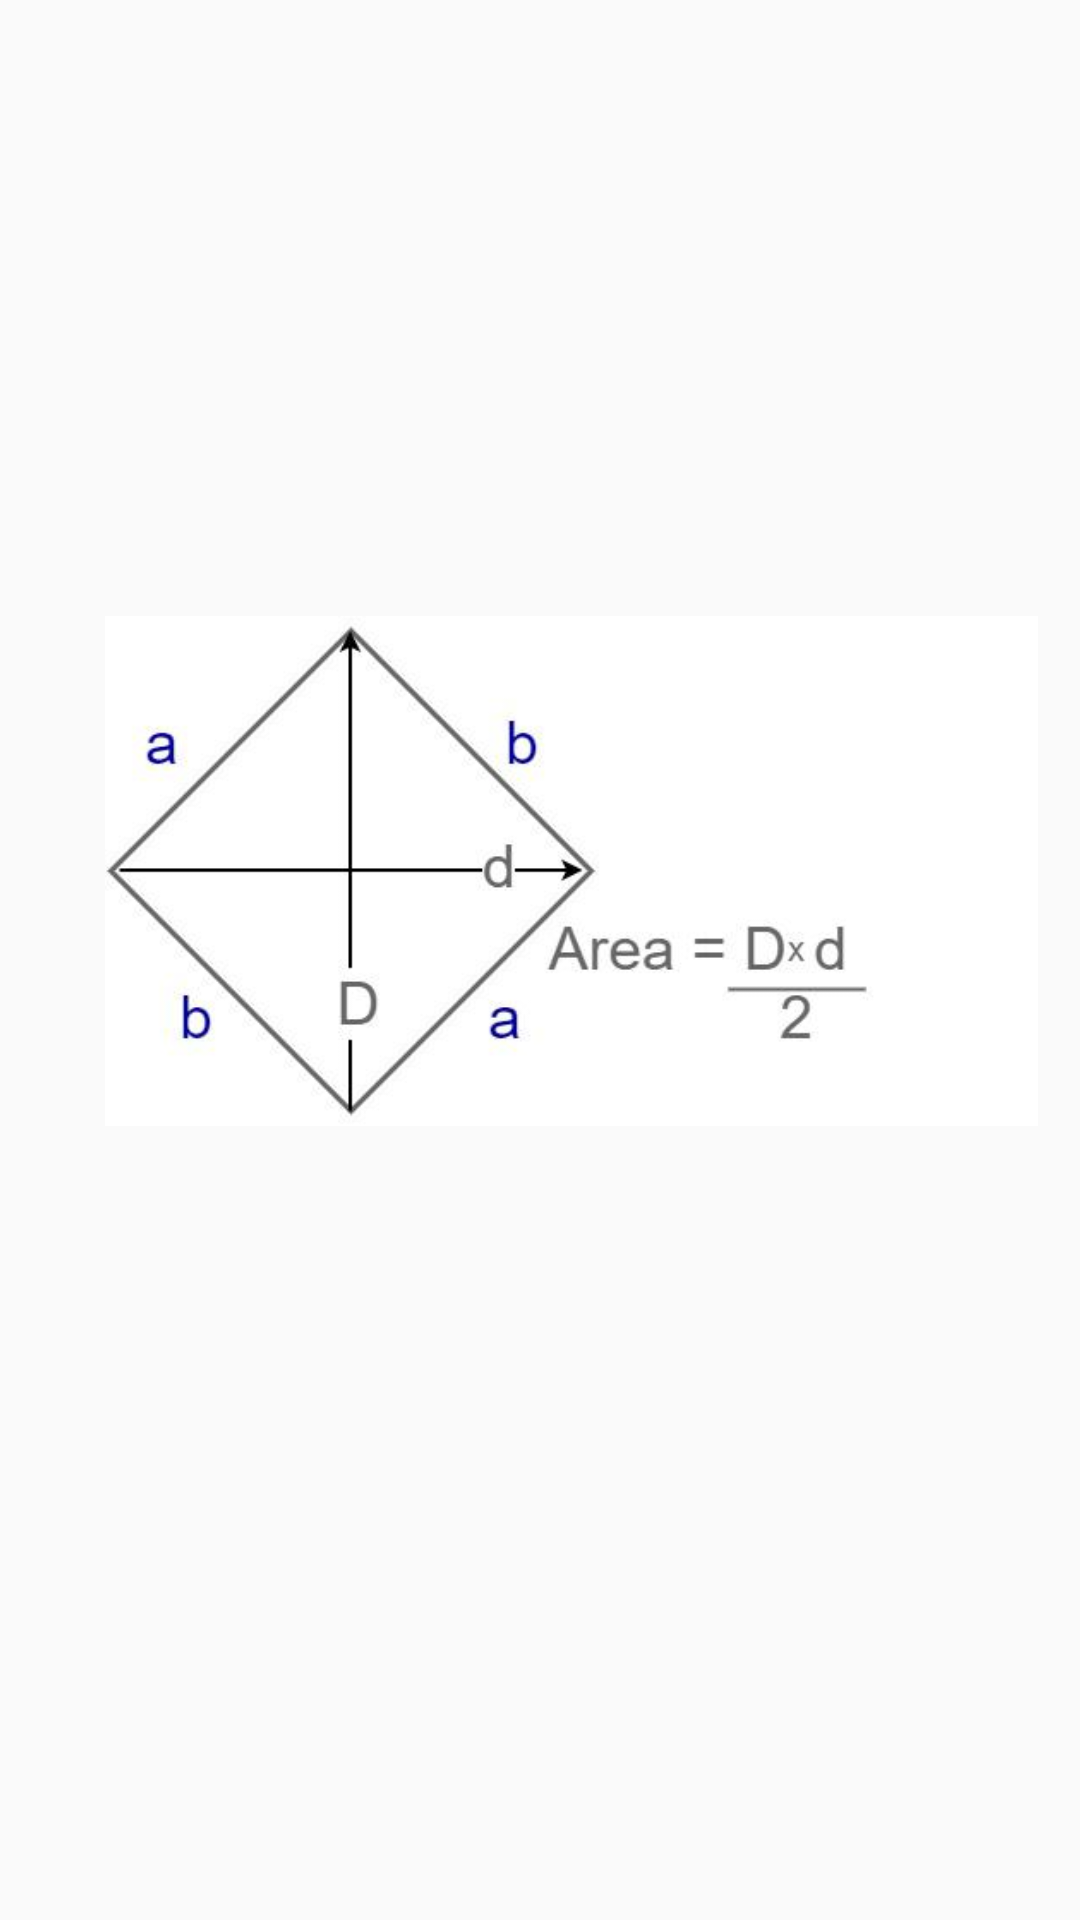

Here is an Android app screen rendered from its layout file. Give the layout XML and the strings, colors and styles it references.
<!-- AndroidManifest.xml: application theme Theme.AreaCalculator -->
<!-- res/layout/activity_formula_page_of_rhombus.xml -->
<?xml version="1.0" encoding="utf-8"?>
<androidx.constraintlayout.widget.ConstraintLayout xmlns:android="http://schemas.android.com/apk/res/android"
    xmlns:app="http://schemas.android.com/apk/res-auto"
    xmlns:tools="http://schemas.android.com/tools"
    android:layout_width="match_parent"
    android:layout_height="match_parent"
    tools:context=".formula_page_of_rhombus">

    <ImageView
        android:id="@+id/imageView3"
        android:layout_width="311dp"
        android:layout_height="306dp"
        app:layout_constraintBottom_toBottomOf="parent"
        app:layout_constraintEnd_toEndOf="parent"
        app:layout_constraintHorizontal_bias="0.714"
        app:layout_constraintStart_toStartOf="parent"
        app:layout_constraintTop_toTopOf="parent"
        app:layout_constraintVertical_bias="0.411"
        app:srcCompat="@drawable/areaofarhombus" />
</androidx.constraintlayout.widget.ConstraintLayout>
<!-- resources referenced by this layout -->
<resources>
  <!-- drawable areaofarhombus: jpg bitmap (drawable, 9835 bytes) -->
  <style name="Theme.AreaCalculator" parent="Theme.AppCompat.DayNight.DarkActionBar">
          
          <item name="colorPrimary">#CC1212</item>
          <item name="colorPrimaryVariant">#FB3131</item>
          <item name="colorOnPrimary">@color/white</item>
          
          <item name="colorSecondary">@color/teal_200</item>
          <item name="colorSecondaryVariant">@color/teal_700</item>
          <item name="colorOnSecondary">@color/black</item>
          
          <item name="android:statusBarColor" tools:targetApi="l">?attr/colorPrimaryVariant</item>
          
      </style>
  <!-- not gathered from this repository: default colours our renderer supplied (Android Studio template values) -->
  <color name="teal_200">#FF03DAC5</color>
  <color name="teal_700">#FF018786</color>
  <color name="black">#FF000000</color>
  <color name="white">#FFFFFFFF</color>
</resources>
